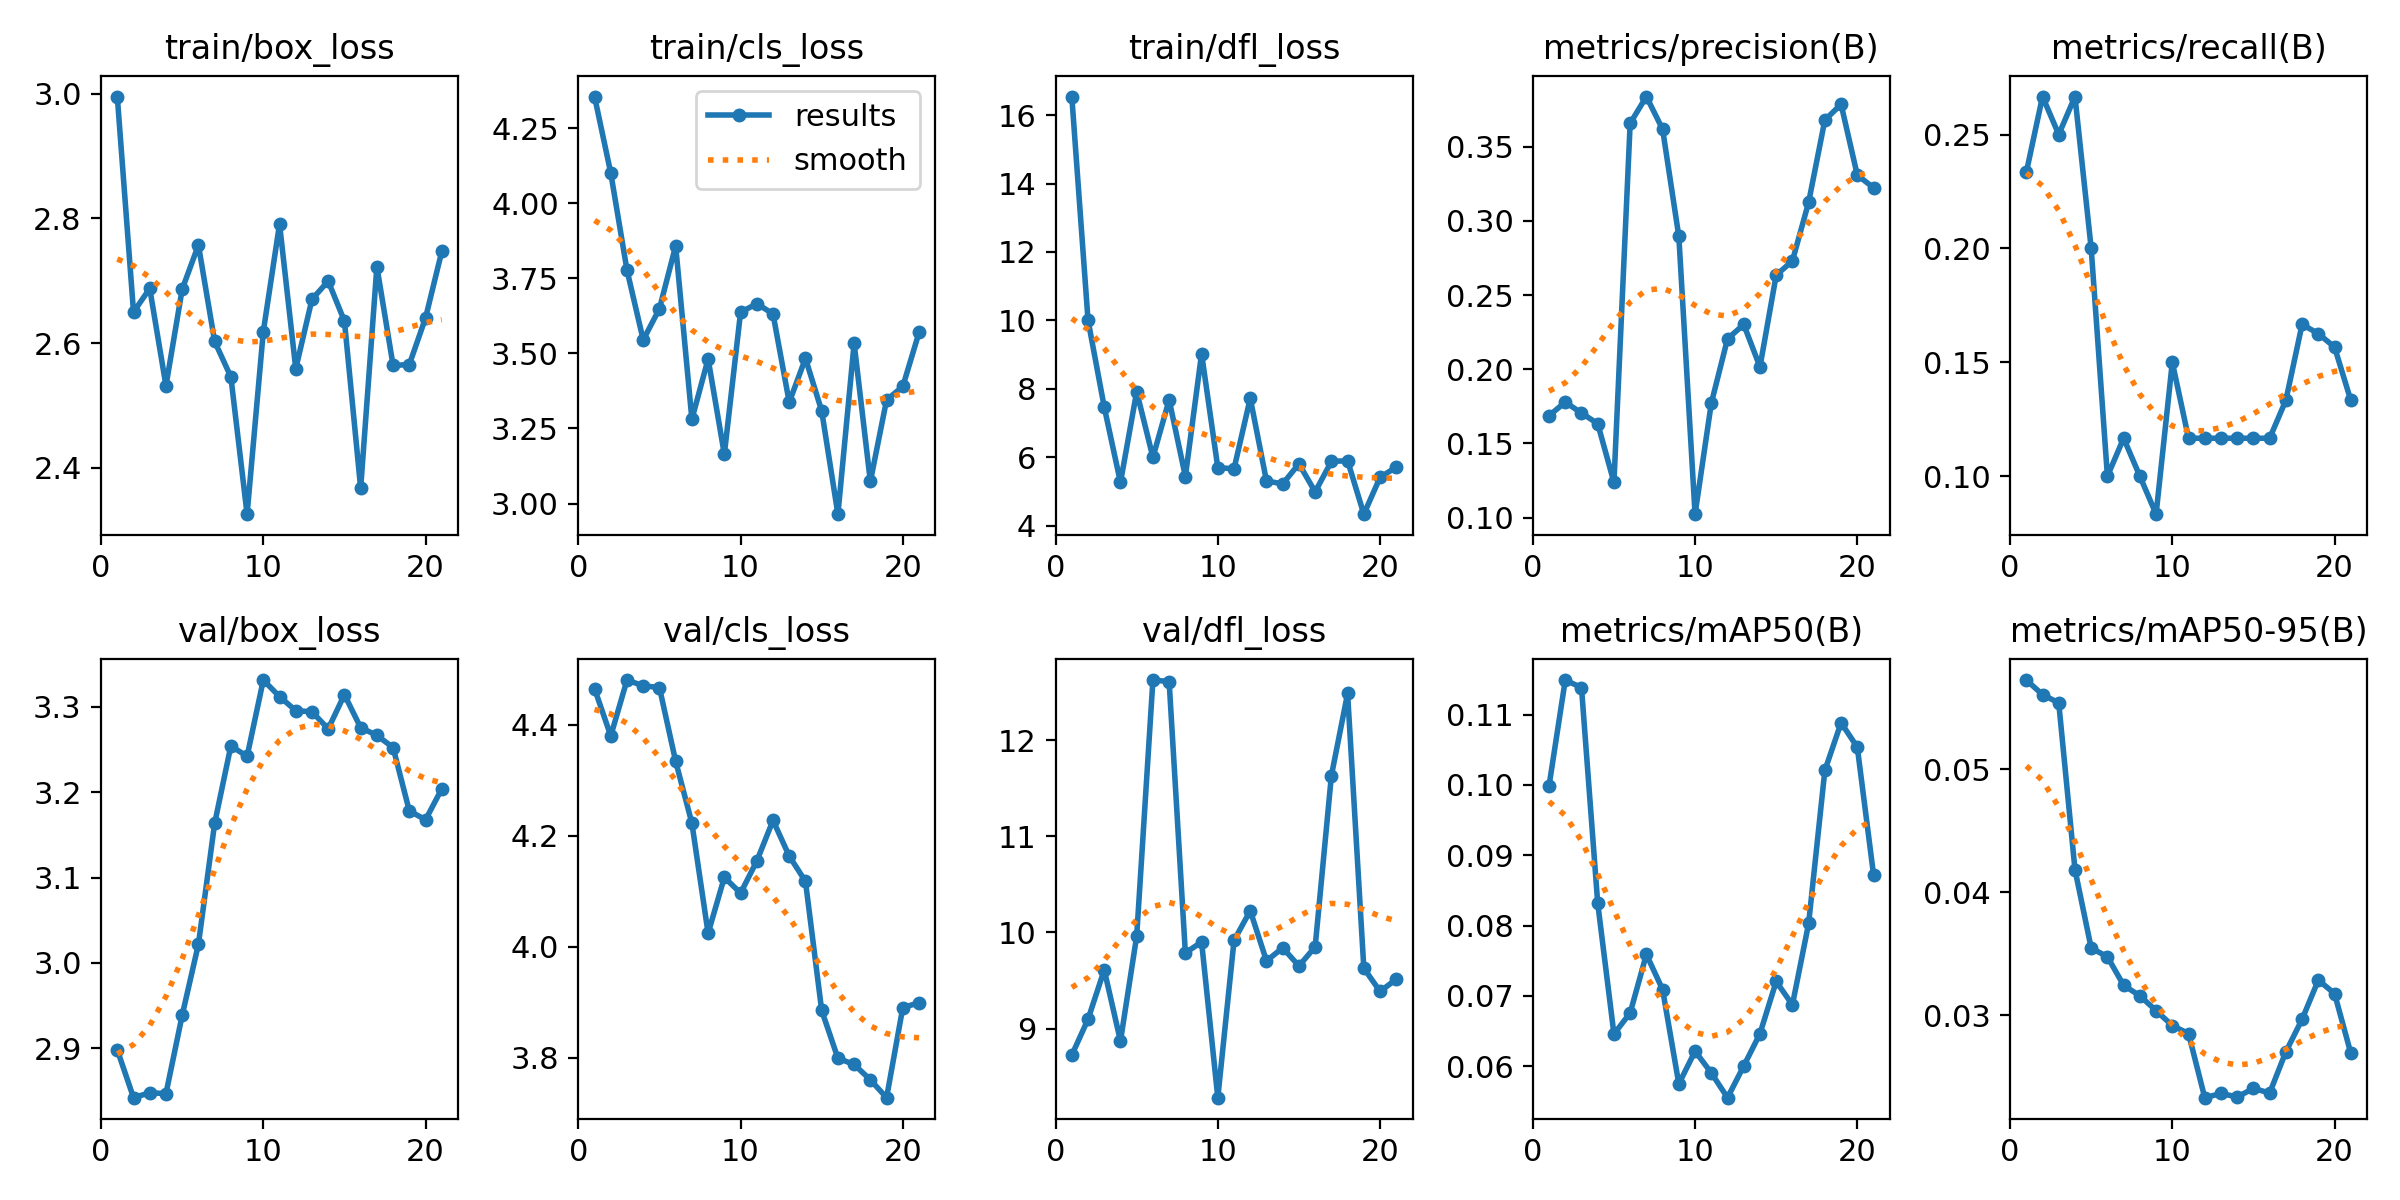

Data behind this chart, as committed beside it:
epoch, time, train/box_loss, train/cls_loss, train/dfl_loss, metrics/precision(B), metrics/recall(B), metrics/mAP50(B), metrics/mAP50-95(B), val/box_loss, val/cls_loss, val/dfl_loss, lr/pg0, lr/pg1, lr/pg2
1, 13.65, 2.996, 4.355, 16.55, 0.1687, 0.2333, 0.09986, 0.05725, 2.898, 4.465, 8.723, 8e-05, 8e-05, 0.09208
2, 26.71, 2.65, 4.1, 10.01, 0.1778, 0.2667, 0.1149, 0.05607, 2.842, 4.38, 9.096, 0.0001697, 0.0001697, 0.08317
3, 39.68, 2.688, 3.777, 7.465, 0.1704, 0.25, 0.1138, 0.05539, 2.848, 4.481, 9.61, 0.0002584, 0.0002584, 0.07426
4, 52.96, 2.532, 3.545, 5.26, 0.1633, 0.2667, 0.08317, 0.04185, 2.847, 4.47, 8.87, 0.0003452, 0.0003452, 0.06535
5, 65.8, 2.687, 3.649, 7.915, 0.1237, 0.2, 0.06457, 0.03547, 2.939, 4.467, 9.962, 0.0004293, 0.0004293, 0.05643
6, 78.5, 2.757, 3.858, 5.995, 0.3658, 0.1, 0.06757, 0.03477, 3.022, 4.334, 12.63, 0.00051, 0.00051, 0.04751
7, 91.56, 2.603, 3.281, 7.676, 0.3838, 0.1167, 0.07589, 0.03245, 3.163, 4.223, 12.61, 0.0005866, 0.0005866, 0.03859
8, 104.4, 2.546, 3.481, 5.434, 0.3618, 0.1, 0.07089, 0.0316, 3.254, 4.024, 9.787, 0.0006582, 0.0006582, 0.02966
9, 117.3, 2.326, 3.164, 9.026, 0.2895, 0.08333, 0.05748, 0.03039, 3.242, 4.125, 9.901, 0.0007244, 0.0007244, 0.02072
10, 130.1, 2.619, 3.637, 5.692, 0.1023, 0.15, 0.06213, 0.02918, 3.332, 4.096, 8.281, 0.0007844, 0.0007844, 0.01178
11, 143.2, 2.791, 3.665, 5.661, 0.177, 0.1167, 0.05904, 0.02853, 3.312, 4.154, 9.917, 0.0008379, 0.0008379, 0.002838
12, 156, 2.559, 3.631, 7.723, 0.2204, 0.1167, 0.05552, 0.02332, 3.296, 4.228, 10.23, 0.0008265, 0.0008265, 0.0008265
13, 169.2, 2.67, 3.337, 5.303, 0.2302, 0.1167, 0.06002, 0.02366, 3.294, 4.163, 9.704, 0.000796, 0.000796, 0.000796
14, 182.6, 2.7, 3.483, 5.219, 0.2015, 0.1167, 0.06462, 0.02338, 3.274, 4.118, 9.84, 0.0007636, 0.0007636, 0.0007636
15, 196.6, 2.635, 3.308, 5.806, 0.2634, 0.1167, 0.07204, 0.02407, 3.314, 3.885, 9.651, 0.0007297, 0.0007297, 0.0007297
16, 210.3, 2.368, 2.965, 4.984, 0.273, 0.1167, 0.06872, 0.0237, 3.276, 3.799, 9.85, 0.0006944, 0.0006944, 0.0006944
17, 224.5, 2.723, 3.533, 5.875, 0.3125, 0.1333, 0.08029, 0.02705, 3.267, 3.787, 11.63, 0.000658, 0.000658, 0.000658
18, 238.4, 2.564, 3.073, 5.896, 0.3679, 0.1667, 0.102, 0.02969, 3.252, 3.76, 12.49, 0.0006206, 0.0006206, 0.0006206
19, 251.9, 2.566, 3.345, 4.333, 0.3786, 0.1626, 0.1088, 0.03287, 3.178, 3.728, 9.628, 0.0005824, 0.0005824, 0.0005824
20, 265.4, 2.641, 3.39, 5.408, 0.3308, 0.1567, 0.1053, 0.03178, 3.168, 3.89, 9.386, 0.0005438, 0.0005438, 0.0005438
21, 278.6, 2.747, 3.569, 5.71, 0.3224, 0.1333, 0.08723, 0.02694, 3.204, 3.899, 9.513, 0.000505, 0.000505, 0.000505
